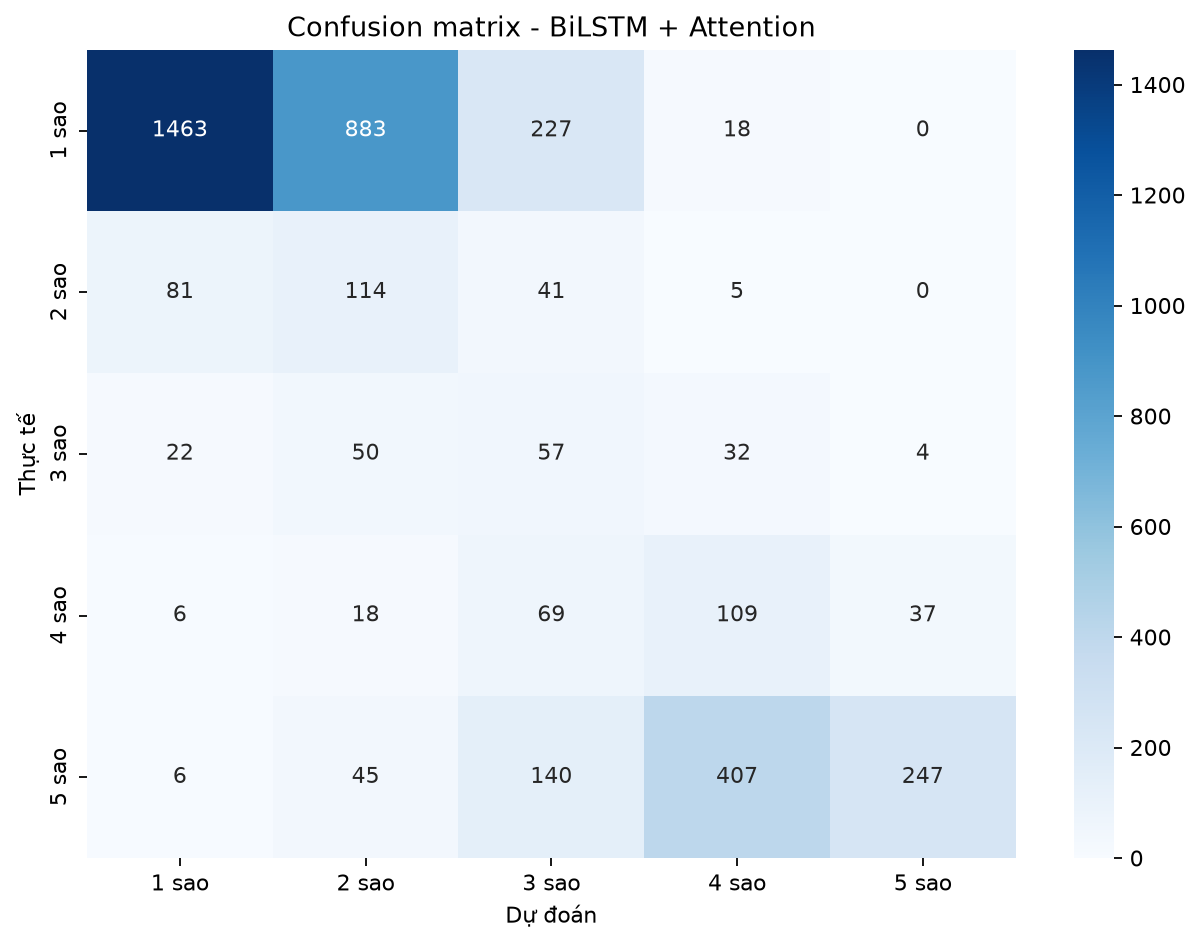

Source data for this figure (header and first rows):
, 1 sao, 2 sao, 3 sao, 4 sao, 5 sao
1 sao, 1463, 883, 227, 18, 0
2 sao, 81, 114, 41, 5, 0
3 sao, 22, 50, 57, 32, 4
4 sao, 6, 18, 69, 109, 37
5 sao, 6, 45, 140, 407, 247
